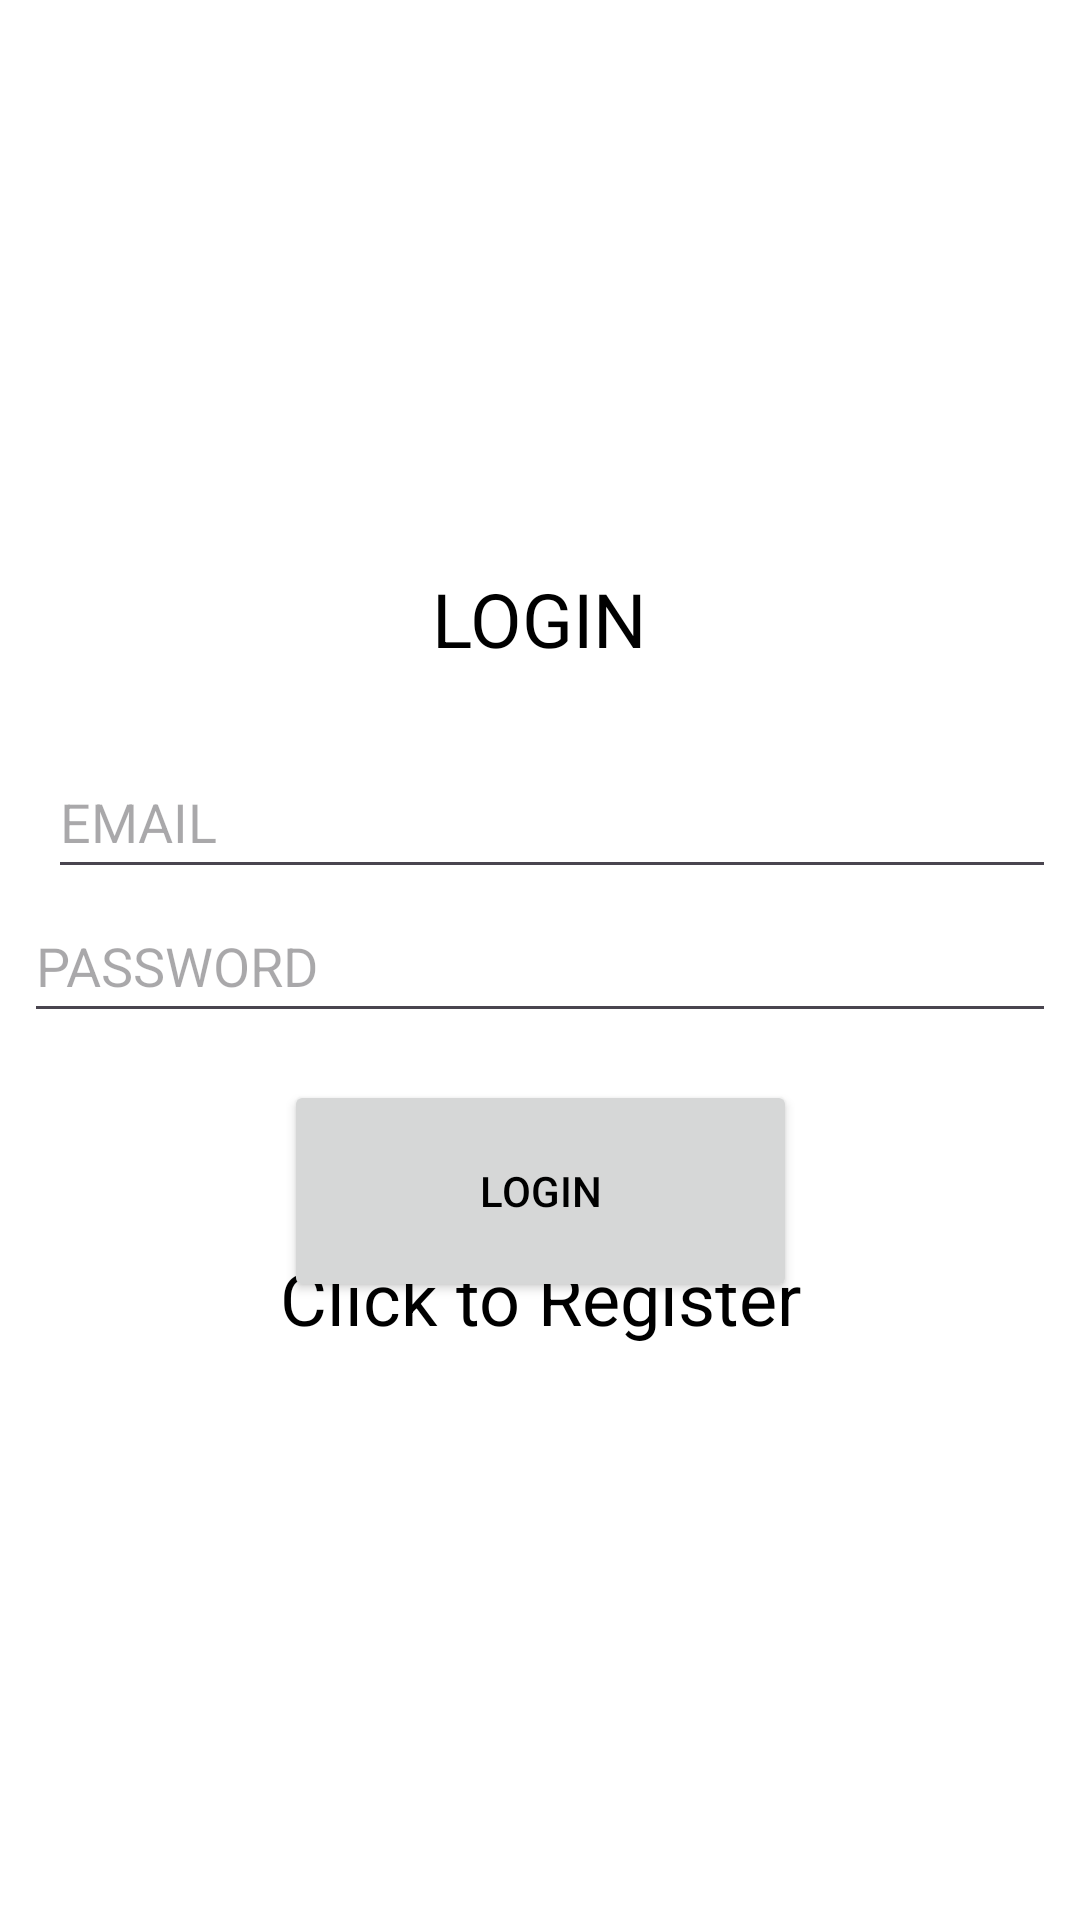

Layout XML and referenced resources for this Android screen:
<!-- AndroidManifest.xml: application theme Theme.TutorApp -->
<!-- res/layout/activity_login.xml -->
<?xml version="1.0" encoding="utf-8"?>
<androidx.constraintlayout.widget.ConstraintLayout xmlns:android="http://schemas.android.com/apk/res/android"
    xmlns:app="http://schemas.android.com/apk/res-auto"
    xmlns:tools="http://schemas.android.com/tools"
    android:layout_width="match_parent"
    android:layout_height="match_parent"
    tools:context=".activites.LoginView">

    <TextView
        android:id="@+id/textView"
        android:layout_width="282dp"
        android:layout_height="34dp"
        android:layout_marginTop="60dp"
        android:gravity="center"
        android:text="@string/login"
        android:textSize="25sp"
        app:layout_constraintBottom_toBottomOf="parent"
        app:layout_constraintEnd_toEndOf="parent"
        app:layout_constraintHorizontal_bias="0.496"
        app:layout_constraintStart_toStartOf="parent"
        app:layout_constraintTop_toTopOf="parent"
        app:layout_constraintVertical_bias="0.237" />

    <com.google.android.material.textfield.TextInputEditText
        android:id="@+id/email"
        android:layout_width="match_parent"
        android:layout_height="wrap_content"
        android:layout_marginStart="16dp"
        android:layout_marginTop="25dp"
        android:layout_marginEnd="8dp"
        android:hint="@string/email"
        android:minHeight="48dp"
        app:layout_constraintEnd_toEndOf="parent"
        app:layout_constraintHorizontal_bias="0.0"
        app:layout_constraintStart_toStartOf="parent"
        app:layout_constraintTop_toBottomOf="@+id/textView" />

    <com.google.android.material.textfield.TextInputEditText
        android:id="@+id/password"
        android:layout_width="match_parent"
        android:layout_height="wrap_content"
        android:layout_marginStart="8dp"
        android:layout_marginEnd="8dp"
        android:hint="@string/password"
        android:minHeight="48dp"
        app:layout_constraintEnd_toEndOf="parent"
        app:layout_constraintHorizontal_bias="0.0"
        app:layout_constraintStart_toStartOf="parent"
        app:layout_constraintTop_toBottomOf="@+id/email" />

    <Button
        android:id="@+id/btn_login"
        android:layout_width="171dp"
        android:layout_height="74dp"
        android:layout_marginStart="106dp"
        android:layout_marginEnd="106dp"
        android:text="@string/login"
        app:layout_constraintBottom_toBottomOf="parent"
        app:layout_constraintEnd_toEndOf="parent"
        app:layout_constraintStart_toStartOf="parent"
        app:layout_constraintTop_toBottomOf="@+id/password"
        app:layout_constraintVertical_bias="0.071" />

    <TextView
        android:id="@+id/go_register"
        android:layout_width="244dp"
        android:layout_height="39dp"
        android:layout_marginStart="60dp"
        android:layout_marginEnd="60dp"
        android:layout_marginBottom="188dp"
        android:gravity="center"
        android:text="@string/click_to_register"
        android:textSize="24sp"
        app:layout_constraintBottom_toBottomOf="parent"
        app:layout_constraintEnd_toEndOf="parent"
        app:layout_constraintStart_toStartOf="parent" />

</androidx.constraintlayout.widget.ConstraintLayout>
<!-- resources referenced by this layout -->
<resources>
  <string name="click_to_register">Click to Register</string>
  <string name="email">EMAIL</string>
  <string name="login">LOGIN</string>
  <string name="password">PASSWORD</string>
  <style name="Theme.TutorApp" parent="Base.Theme.TutorApp" />
  <style name="Base.Theme.TutorApp" parent="Theme.Material3.DayNight.NoActionBar">
          <item name="colorPrimary">@color/main</item>
          <item name="android:windowBackground">@color/background</item>
          <item name="android:textColor">@color/black</item>
      </style>
  <color name="main">#4B7E11</color>
  <color name="background">#FFFFFF</color>
  <color name="black">#FF000000</color>
</resources>
